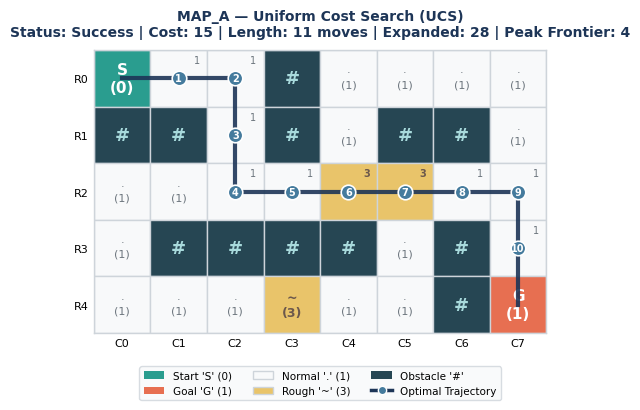
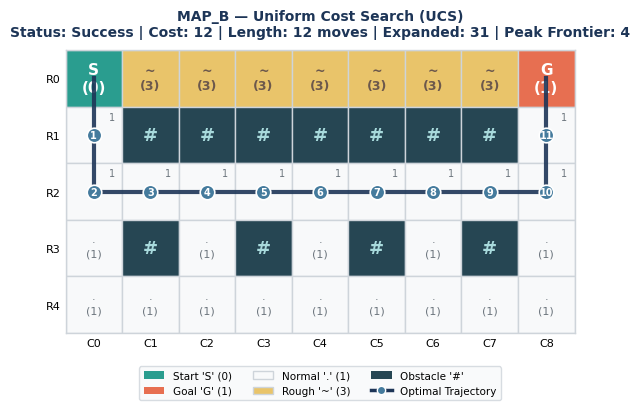
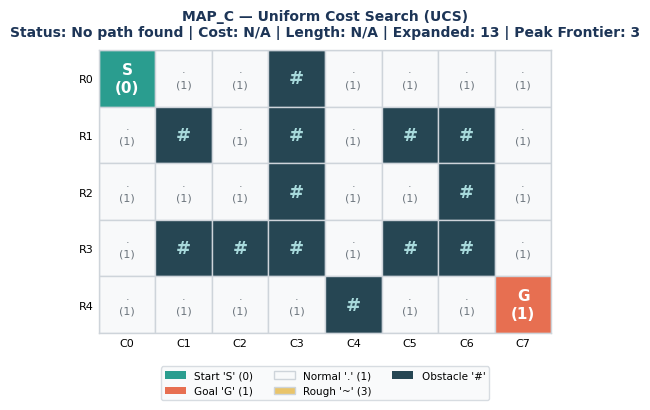
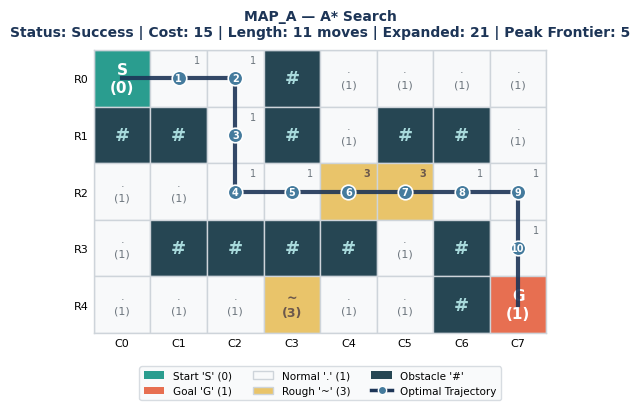
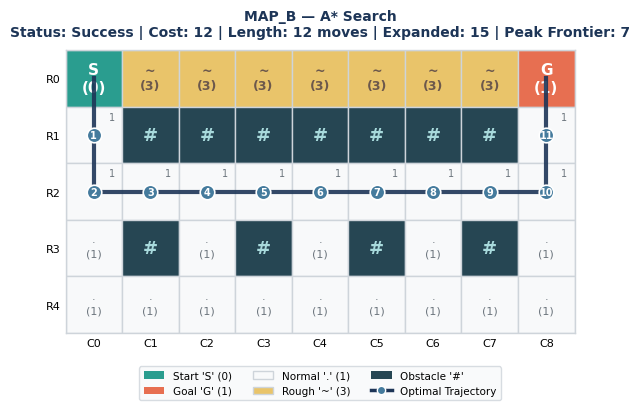
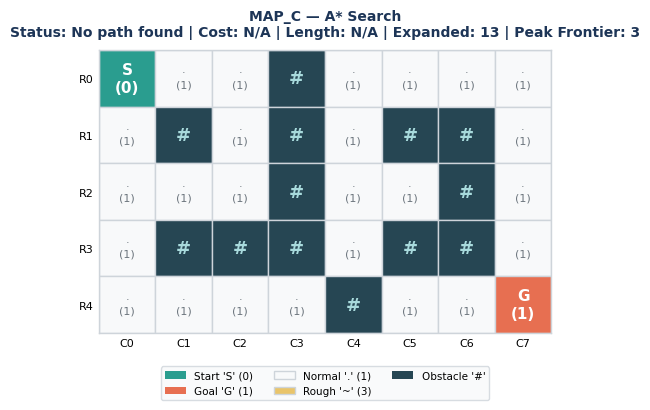
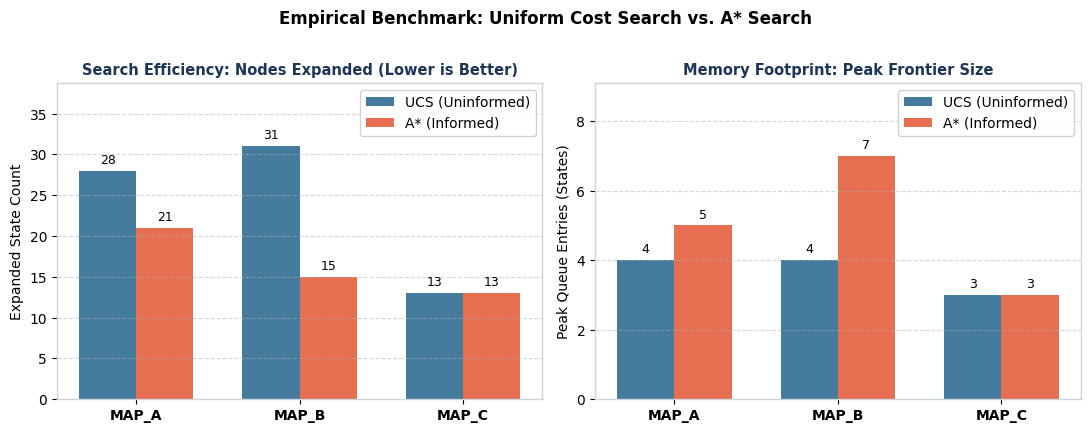

These charts were generated, in order, by the following Python code:
# -*- coding: utf-8 -*-
"""Warehouse_Delivery_Robot_Search_Algorithms.ipynb

# Autonomous Warehouse Delivery Robot: Discrete Pathfinding Search Algorithms

**Course:** Intelligent Systems / Artificial Intelligence  
**Topic:** Discrete Graph Search Algorithms (Uniform Cost Search vs. A* Search)  
**Repository:** [warehouse-delivery-robot-search-algorithms](https://github.com/shaheenmohammedsh-ops/warehouse-delivery-robot-search-algorithms)  

---

## 1. Project Overview & Problem Statement

In an automated warehouse, an autonomous mobile robot must deliver inventory from a start dock ($S$) to a destination goal ($G$) across a 2D grid floor with obstacles and varying surface friction. Because rough floor patches cost more to traverse than normal floor tiles, the shortest path in steps is not necessarily the cheapest route.

This project implements and evaluates two pathfinding algorithms from scratch:
1. **Uniform Cost Search (UCS):** An uninformed algorithm that expands states in order of accumulated path cost $g(n)$, guaranteeing cost-optimality for positive edge weights.
2. **A* Search:** An informed algorithm that guides exploration using the **Manhattan distance heuristic**, balancing accumulated path cost $g(n)$ with estimated remaining distance $h(n)$.

## 2. Problem Formulation and Cost Model

We formalize the warehouse navigation task as a discrete graph search problem:

| Element | Description |
| :--- | :--- |
| **State Space ($\mathcal{S}$)** | Grid coordinates $(r, c)$ where $0 \le r < R$ and $0 \le c < C$. |
| **Start State ($S$)** | Initial dock location $(r_S, c_S)$, located dynamically from the grid. |
| **Goal State ($G$)** | Target delivery location $(r_G, c_G)$, located dynamically from the grid. |
| **Action Space ($\mathcal{A}$)** | 4 orthogonal moves: Up $(-1, 0)$, Down $(+1, 0)$, Left $(0, -1)$, and Right $(0, +1)$. Diagonal moves are disallowed. |
| **Transition Model** | Moving from $(r, c)$ to an adjacent in-bounds, obstacle-free cell $(r', c')$. |
| **Step Cost $c(s, s')$** | Determined strictly by the tile type of the **entering cell** $s'$: |
| | $\bullet$ **Normal floor (`.`):** cost = **1** |
| | $\bullet$ **Rough floor (`~`):** cost = **3** (high friction / debris) |
| | $\bullet$ **Goal dock (`G`):** cost = **1** (entering destination) |
| | $\bullet$ **Start dock (`S`):** cost = **0** (origin point, not counted) |
| | $\bullet$ **Obstacle (`#`):** impassable barrier (infinite cost) |

### Evaluation Metrics
Each search run records five standardized metrics: **Path Length** (moves from $S$ to $G$), **Path Cost** (sum of entered tile costs), **Nodes Expanded** (states popped and processed), **Maximum Frontier Size** (peak queue memory), and **Execution Time** (wall-clock milliseconds via `time.perf_counter()`).

## 3. Environment Setup, Map Definitions, and Configurable `GRID`

We define the three benchmark maps below:
- `MAP_A`: Standard warehouse floor with structural wall pillars and rough patches.
- `MAP_B`: Designed to evaluate the cost-vs-step tradeoff between a short rough path and a longer clean detour.
- `MAP_C`: Contains an unbroken wall barrier that makes the goal unreachable.

> **Note on `GRID` Configuration:** The `GRID` variable sets the active map for the single-map interactive demonstration in Section 9.1. Sections 5 through 10 run the complete three-map benchmark suite independently.
"""

import heapq
import time
from dataclasses import dataclass, field
from typing import Dict, List, Optional, Set, Tuple

import matplotlib.patches as patches
import matplotlib.pyplot as plt
import numpy as np
import pandas as pd

# Table display configuration
pd.set_option('display.max_columns', None)
pd.set_option('display.width', 1000)

# Clean plot styling defaults
plt.rcParams.update({
    'font.sans-serif': 'DejaVu Sans',
    'font.size': 10,
    'axes.edgecolor': '#CED4DA',
    'axes.linewidth': 1.0,
    'figure.facecolor': '#FFFFFF',
    'axes.facecolor': '#FFFFFF'
})


# BENCHMARK MAP DEFINITIONS

MAP_A: List[str] = [
    "S..#....",
    "##.#.##.",
    "....~~..",
    ".####.#.",
    "...~..#G",
]

MAP_B: List[str] = [
    "S~~~~~~~G",
    ".#######.",
    ".........",
    ".#.#.#.#.",
    ".........",
]

MAP_C: List[str] = [
    "S..#....",
    ".#.#.##.",
    "...#..#.",
    ".###.##.",
    "....#..G",
]

# Active map selector for single-map demonstration (default: MAP_A)
GRID: List[str] = MAP_A

# Movement cost lookup based strictly on entering tile type
COST_TABLE: Dict[str, int] = {
    '.': 1,   # Normal floor
    '~': 3,   # Rough floor (elevated friction)
    'G': 1,   # Goal docking tile
    'S': 0,   # Start dock (origin, not counted in traversal)
}

WALL_CHAR: str = '#'
VALID_CELL_CHARS: Set[str] = {'.', '~', 'G', 'S', WALL_CHAR}

# 4-connected cardinal movements: (delta_row, delta_col)
DIRECTIONS: List[Tuple[int, int]] = [
    (-1, 0),  # Up
    (1, 0),   # Down
    (0, -1),  # Left
    (0, 1),   # Right
]

Coordinate = Tuple[int, int]

"""## 4. Shared Data Structures and Validation
- **Grid Parsing & Validation:** Dynamically locates `S` and `G` and verifies grid rectangularity.
- **Neighbor Generation:** Produces valid in-bounds, obstacle-free 4-connected transitions.
- **Path Reconstruction:** Backtracks pointers from `G` to `S` using the parent map.
- **Solution Verification:** Automated assertions that confirm path continuity, validity, and cost accuracy.
"""

# DATA STRUCTURES
@dataclass(frozen=True)
class GridInfo:
    """Encapsulates a validated warehouse grid environment."""
    grid: List[str]
    rows: int
    cols: int
    start: Coordinate
    goal: Coordinate


@dataclass
class SearchResult:
    """Standardized container for search execution metrics."""
    algorithm: str
    map_name: str
    found: bool
    path: List[Coordinate] = field(default_factory=list)
    length: int = 0
    cost: float = float('inf')
    nodes_expanded: int = 0
    max_frontier_size: int = 0
    execution_time_ms: float = 0.0

    @property
    def status(self) -> str:
        return 'Success' if self.found else 'No path found'


def parse_and_validate_grid(grid: List[str]) -> GridInfo:
    """Validates grid structure and dynamically scans for start 'S' and goal 'G'."""
    if not grid or not isinstance(grid, list):
        raise ValueError('Grid must be a non-empty list of strings.')

    rows = len(grid)
    cols = len(grid[0])
    if cols == 0:
        raise ValueError('Grid rows cannot be empty.')

    start_pos: Optional[Coordinate] = None
    goal_pos: Optional[Coordinate] = None

    # Scan grid dynamically to find unique start and goal coordinates
    for r, row_str in enumerate(grid):
        if len(row_str) != cols:
            raise ValueError(f'Inconsistent column count at row {r}: expected {cols}, found {len(row_str)}.')
        for c, char in enumerate(row_str):
            if char not in VALID_CELL_CHARS:
                raise ValueError(f"Invalid character '{char}' at coordinate ({r}, {c}).")
            if char == 'S':
                if start_pos is not None:
                    raise ValueError(f'Duplicate start position S detected at ({r}, {c}).')
                start_pos = (r, c)
            elif char == 'G':
                if goal_pos is not None:
                    raise ValueError(f'Duplicate goal position G detected at ({r}, {c}).')
                goal_pos = (r, c)

    if start_pos is None:
        raise ValueError("Missing start position 'S' in grid.")
    if goal_pos is None:
        raise ValueError("Missing goal position 'G' in grid.")

    return GridInfo(grid=grid, rows=rows, cols=cols, start=start_pos, goal=goal_pos)


def get_valid_neighbors(pos: Coordinate, grid_info: GridInfo) -> List[Tuple[Coordinate, int]]:
    """Generates valid 4-connected in-bounds neighbors and their entering step costs."""
    r, c = pos
    neighbors: List[Tuple[Coordinate, int]] = []
    for dr, dc in DIRECTIONS:
        nr, nc = r + dr, c + dc
        # Check grid boundaries
        if 0 <= nr < grid_info.rows and 0 <= nc < grid_info.cols:
            char = grid_info.grid[nr][nc]
            # Filter impassable obstacle walls
            if char != WALL_CHAR:
                cost = COST_TABLE[char]
                neighbors.append(((nr, nc), cost))
    return neighbors


def reconstruct_path(came_from: Dict[Coordinate, Optional[Coordinate]], goal: Coordinate) -> List[Coordinate]:
    """Backtracks parent pointers from Goal to Start to build the trajectory."""
    path: List[Coordinate] = []
    curr: Optional[Coordinate] = goal
    while curr is not None:
        path.append(curr)
        curr = came_from.get(curr)
    path.reverse()
    return path


def validate_path_solution(grid: List[str], result: SearchResult) -> bool:
    """Asserts path validity, boundary constraints, continuity, and cost correctness."""
    grid_info = parse_and_validate_grid(grid)
    if not result.found:
        assert len(result.path) == 0, 'Unsuccessful search must report empty path.'
        assert result.cost == float('inf'), 'Unsuccessful search must report infinite cost.'
        return True

    path = result.path
    assert len(path) >= 1, 'Successful path cannot be empty.'
    assert path[0] == grid_info.start, f'Path starts at {path[0]}, expected {grid_info.start}.'
    assert path[-1] == grid_info.goal, f'Path ends at {path[-1]}, expected {grid_info.goal}.'
    assert result.length == len(path) - 1, f'Path length ({result.length}) != moves ({len(path)-1}).'

    recalculated_cost = 0
    for i in range(1, len(path)):
        prev, curr = path[i - 1], path[i]
        step_dist = abs(curr[0] - prev[0]) + abs(curr[1] - prev[1])
        assert step_dist == 1, f'Non-cardinal step from {prev} to {curr}.'
        r, c = curr
        char = grid_info.grid[r][c]
        assert char != WALL_CHAR, f'Path traverses obstacle at ({r}, {c}).'
        recalculated_cost += COST_TABLE[char]

    assert recalculated_cost == result.cost, (
        f'Cost mismatch: recomputed {recalculated_cost} != reported {result.cost}.'
    )
    return True

"""# **Visualization:** Renders ASCII overlays and publication-quality 2D grid plots.
---
"""

def render_ascii_path(grid: List[str], path: List[Coordinate]) -> str:
    """Renders ASCII grid with '*' along path while preserving 'S' and 'G'."""
    grid_info = parse_and_validate_grid(grid)
    path_set = set(path)
    rendered = []
    for r in range(grid_info.rows):
        row_chars = []
        for c in range(grid_info.cols):
            char = grid_info.grid[r][c]
            if char in ('S', 'G'):
                row_chars.append(char)
            elif (r, c) in path_set:
                row_chars.append('*')
            else:
                row_chars.append(char)
        rendered.append(''.join(row_chars))
    return '\n'.join(rendered)


# Color palette for 2D visualizer
COLOR_NORMAL = '#F8F9FA'       # Normal floor '.' (cost 1)
COLOR_ROUGH = '#E9C46A'        # Rough floor '~' (cost 3)
COLOR_WALL = '#264653'         # Obstacle '#' (impassable)
COLOR_START = '#2A9D8F'        # Start 'S' (cost 0)
COLOR_GOAL = '#E76F51'         # Goal 'G' (cost 1)
COLOR_PATH_LINE = '#1D3557'    # Trajectory path line
COLOR_PATH_MARKER = '#457B9D'  # Trajectory waypoint marker
COLOR_GRID_LINE = '#CED4DA'    # Grid cell borders


def plot_warehouse_grid(grid: List[str], result: SearchResult) -> plt.Figure:
    """Generates a graphical 2D plot of the warehouse grid and optimal trajectory."""
    grid_info = parse_and_validate_grid(grid)
    rows, cols = grid_info.rows, grid_info.cols
    path_nodes = set(result.path) if result.found else set()

    fig, ax = plt.subplots(figsize=(max(6.0, cols * 0.9), max(4.0, rows * 0.85)), dpi=150)

    # Draw individual grid cells with terrain coloring
    for r in range(rows):
        for c in range(cols):
            char = grid_info.grid[r][c]
            if (r, c) == grid_info.start:
                fill_color = COLOR_START
            elif (r, c) == grid_info.goal:
                fill_color = COLOR_GOAL
            elif char == '#':
                fill_color = COLOR_WALL
            elif char == '~':
                fill_color = COLOR_ROUGH
            else:
                fill_color = COLOR_NORMAL

            rect = patches.Rectangle(
                (c, rows - 1 - r), 1, 1,
                linewidth=1.0, edgecolor=COLOR_GRID_LINE, facecolor=fill_color, zorder=1
            )
            ax.add_patch(rect)

            center_x = c + 0.5
            center_y = rows - 1 - r + 0.5

            if (r, c) == grid_info.start:
                ax.text(center_x, center_y, 'S\n(0)', ha='center', va='center',
                        fontsize=11, fontweight='bold', color='white', zorder=3)
            elif (r, c) == grid_info.goal:
                ax.text(center_x, center_y, 'G\n(1)', ha='center', va='center',
                        fontsize=11, fontweight='bold', color='white', zorder=3)
            elif char == '#':
                ax.text(center_x, center_y, '#', ha='center', va='center',
                        fontsize=13, fontweight='bold', color='#A8DADC', zorder=3)
            elif char == '~':
                if (r, c) not in path_nodes:
                    ax.text(center_x, center_y, '~\n(3)', ha='center', va='center',
                            fontsize=9, fontweight='bold', color='#6C584C', zorder=3)
                else:
                    ax.text(c + 0.82, rows - 1 - r + 0.82, '3', ha='center', va='center',
                            fontsize=7, fontweight='bold', color='#6C584C', zorder=3)
            else:
                if (r, c) not in path_nodes:
                    ax.text(center_x, center_y, '·\n(1)', ha='center', va='center',
                            fontsize=8, color='#6C757D', zorder=3)
                else:
                    ax.text(c + 0.82, rows - 1 - r + 0.82, '1', ha='center', va='center',
                            fontsize=7, color='#6C757D', zorder=3)

    # Draw continuous trajectory line and numbered step markers
    if result.found and result.path:
        xs = [c + 0.5 for _, c in result.path]
        ys = [rows - 1 - r + 0.5 for r, _ in result.path]
        ax.plot(xs, ys, color=COLOR_PATH_LINE, linewidth=3.0, alpha=0.9, zorder=5)
        ax.scatter(xs[1:-1], ys[1:-1], color=COLOR_PATH_MARKER, s=110,
                   edgecolor='white', linewidth=1.2, zorder=6)

        for step_idx, (r, c) in enumerate(result.path[1:-1], start=1):
            ax.annotate(str(step_idx), (c + 0.5, rows - 1 - r + 0.5),
                        ha='center', va='center', fontsize=7, color='white', fontweight='bold', zorder=7)

    ax.set_xlim(0, cols)
    ax.set_ylim(0, rows)
    ax.set_aspect('equal')
    ax.set_xticks([x + 0.5 for x in range(cols)])
    ax.set_xticklabels([f'C{x}' for x in range(cols)], fontsize=8)
    ax.set_yticks([rows - 1 - y + 0.5 for y in range(rows)])
    ax.set_yticklabels([f'R{y}' for y in range(rows)], fontsize=8)
    ax.tick_params(axis='both', which='both', length=0)

    cost_str = f'{result.cost:.0f}' if result.found else 'N/A'
    len_str = f'{result.length} moves' if result.found else 'N/A'
    ax.set_title(
        f'{result.map_name} — {result.algorithm}\n'
        f'Status: {result.status} | Cost: {cost_str} | Length: {len_str} | '
        f'Expanded: {result.nodes_expanded} | Peak Frontier: {result.max_frontier_size}',
        fontsize=10, fontweight='bold', pad=10, color='#1D3557'
    )

    legend_elements = [
        patches.Patch(facecolor=COLOR_START, edgecolor='none', label="Start 'S' (0)"),
        patches.Patch(facecolor=COLOR_GOAL, edgecolor='none', label="Goal 'G' (1)"),
        patches.Patch(facecolor=COLOR_NORMAL, edgecolor=COLOR_GRID_LINE, label="Normal '.' (1)"),
        patches.Patch(facecolor=COLOR_ROUGH, edgecolor=COLOR_GRID_LINE, label="Rough '~' (3)"),
        patches.Patch(facecolor=COLOR_WALL, edgecolor='none', label="Obstacle '#'"),
    ]
    if result.found:
        legend_elements.append(
            plt.Line2D([0], [0], color=COLOR_PATH_LINE, lw=2.5, marker='o',
                       markerfacecolor=COLOR_PATH_MARKER, markeredgecolor='white', label='Optimal Trajectory')
        )

    ax.legend(handles=legend_elements, loc='upper center', bbox_to_anchor=(0.5, -0.10),
              ncol=3, fontsize=7.5, frameon=True, facecolor='#F8F9FA', edgecolor='#CED4DA')

    plt.tight_layout()
    return fig

"""## 5. Uniform Cost Search (UCS) — Uninformed Search

### 5.1 Algorithm Overview
Uniform Cost Search (UCS) expands nodes in strictly non-decreasing order of accumulated path cost $g(n)$ from the start state $S$.

- **Priority Queue:** The frontier stores active paths ordered by $g(n)$, with an insertion counter to break ties deterministically.
- **Cost Tracking:** The dictionary `cost_so_far[node]` tracks the minimal cost discovered to each cell, allowing stale queue entries to be discarded immediately when popped.
- **Optimality Guarantee:** Performing the goal test upon **popping** from the priority queue ensures that the first time $G$ is removed, its accumulated path cost is globally optimal (since all step costs $c \ge 1$).
"""

def uniform_cost_search(grid: List[str], map_name: str = 'Grid') -> SearchResult:
    """
    Executes Uniform Cost Search (UCS) from Start to Goal.
    Expands nodes in increasing order of accumulated path cost g(n).
    """
    grid_info = parse_and_validate_grid(grid)
    start_time = time.perf_counter()

    # Priority queue stores: (g_cost, sequence_id, current_coordinate)
    frontier: List[Tuple[int, int, Coordinate]] = []
    counter = 0
    heapq.heappush(frontier, (0, counter, grid_info.start))

    # Track parent pointers for backtracking and cheapest known cost to each node
    came_from: Dict[Coordinate, Optional[Coordinate]] = {grid_info.start: None}
    cost_so_far: Dict[Coordinate, int] = {grid_info.start: 0}

    nodes_expanded = 0
    max_frontier_size = len(frontier)

    while frontier:
        max_frontier_size = max(max_frontier_size, len(frontier))
        current_g, _, current_node = heapq.heappop(frontier)

        # Skip stale entries if a cheaper route to this cell was already expanded
        if current_g > cost_so_far[current_node]:
            continue

        nodes_expanded += 1

        # Goal check upon queue removal guarantees cost-optimality
        if current_node == grid_info.goal:
            elapsed_ms = (time.perf_counter() - start_time) * 1000.0
            path = reconstruct_path(came_from, grid_info.goal)
            return SearchResult(
                algorithm='Uniform Cost Search (UCS)',
                map_name=map_name,
                found=True,
                path=path,
                length=len(path) - 1,
                cost=cost_so_far[grid_info.goal],
                nodes_expanded=nodes_expanded,
                max_frontier_size=max_frontier_size,
                execution_time_ms=elapsed_ms,
            )

        # Expand valid 4-connected neighbors
        for neighbor, move_cost in get_valid_neighbors(current_node, grid_info):
            new_cost = current_g + move_cost
            if neighbor not in cost_so_far or new_cost < cost_so_far[neighbor]:
                cost_so_far[neighbor] = new_cost
                came_from[neighbor] = current_node
                counter += 1
                heapq.heappush(frontier, (new_cost, counter, neighbor))
                max_frontier_size = max(max_frontier_size, len(frontier))

    elapsed_ms = (time.perf_counter() - start_time) * 1000.0
    return SearchResult(
        algorithm='Uniform Cost Search (UCS)',
        map_name=map_name,
        found=False,
        path=[],
        length=0,
        cost=float('inf'),
        nodes_expanded=nodes_expanded,
        max_frontier_size=max_frontier_size,
        execution_time_ms=elapsed_ms,
    )

"""### 5.2 UCS Benchmark Results on MAP_A
---
"""

# Execute UCS on MAP_A and validate solution
res_ucs_a = uniform_cost_search(MAP_A, map_name='MAP_A')
validate_path_solution(MAP_A, res_ucs_a)

print('=== MAP_A: Uniform Cost Search (UCS) Results ===')
print(f'Status:             {res_ucs_a.status}')
print(f'Path Coordinates:   {res_ucs_a.path}')
print(f'Path Length (moves):{res_ucs_a.length}')
print(f'Path Cost:          {res_ucs_a.cost}')
print(f'Nodes Expanded:     {res_ucs_a.nodes_expanded}')
print(f'Max Frontier Size:  {res_ucs_a.max_frontier_size}')
print(f'Runtime (ms):       {res_ucs_a.execution_time_ms:.3f} ms')
print('\nASCII Path Representation:')
print(render_ascii_path(MAP_A, res_ucs_a.path))

fig_ucs_a = plot_warehouse_grid(MAP_A, res_ucs_a)
plt.show()

"""### 5.3 UCS Benchmark Results on MAP_B — Step Count vs. Traversal Cost Tradeoff
---
"""

# Execute UCS on MAP_B and validate solution
res_ucs_b = uniform_cost_search(MAP_B, map_name='MAP_B')
validate_path_solution(MAP_B, res_ucs_b)

print('=== MAP_B: Uniform Cost Search (UCS) Results ===')
print(f'Status:             {res_ucs_b.status}')
print(f'Path Coordinates:   {res_ucs_b.path}')
print(f'Path Length (moves):{res_ucs_b.length}')
print(f'Path Cost:          {res_ucs_b.cost}')
print(f'Nodes Expanded:     {res_ucs_b.nodes_expanded}')
print(f'Max Frontier Size:  {res_ucs_b.max_frontier_size}')
print(f'Runtime (ms):       {res_ucs_b.execution_time_ms:.3f} ms')
print('\nASCII Path Representation:')
print(render_ascii_path(MAP_B, res_ucs_b.path))

fig_ucs_b = plot_warehouse_grid(MAP_B, res_ucs_b)
plt.show()

"""### 5.4 UCS Benchmark Results on MAP_C — Impassable Barrier & Unsolvable Termination
---
"""

# Execute UCS on MAP_C and validate unsolvable termination
res_ucs_c = uniform_cost_search(MAP_C, map_name='MAP_C')
validate_path_solution(MAP_C, res_ucs_c)

ucs_cost_c_str = f'{res_ucs_c.cost:.0f}' if res_ucs_c.found else 'N/A'
ucs_len_c_str = f'{res_ucs_c.length} moves' if res_ucs_c.found else 'N/A'

print('=== MAP_C: Uniform Cost Search (UCS) Results ===')
print(f'Status:             {res_ucs_c.status}')
if not res_ucs_c.found:
    print('No path found')
print(f'Path Coordinates:   {res_ucs_c.path}')
print(f'Path Length:        {ucs_len_c_str}')
print(f'Path Cost:          {ucs_cost_c_str}')
print(f'Nodes Expanded:     {res_ucs_c.nodes_expanded}')
print(f'Max Frontier Size:  {res_ucs_c.max_frontier_size}')
print(f'Runtime (ms):       {res_ucs_c.execution_time_ms:.3f} ms')

fig_ucs_c = plot_warehouse_grid(MAP_C, res_ucs_c)
plt.show()

"""## 6. Uniform Cost Search (UCS) Summary Table & Interpretation

The table below aggregates the empirical results for Uniform Cost Search across all benchmark maps:
"""

# Aggregate UCS benchmark results into a summary DataFrame
ucs_summary_data = [
    {
        'Map': res.map_name,
        'Algorithm': res.algorithm,
        'Status': res.status,
        'Path Length (Moves)': str(res.length) if res.found else 'N/A',
        'Path Cost': f'{res.cost:.0f}' if res.found else 'N/A',
        'Nodes Expanded': res.nodes_expanded,
        'Max Frontier Size': res.max_frontier_size,
        'Runtime (ms)': f'{res.execution_time_ms:.3f}'
    }
    for res in [res_ucs_a, res_ucs_b, res_ucs_c]
]
df_ucs_summary = pd.DataFrame(ucs_summary_data)
df_ucs_summary

"""### Interpretation of UCS Performance
1. **Cost Optimality:** UCS successfully identifies the lowest-cost path on solvable layouts (`MAP_A` and `MAP_B`).
2. **Search Overhead:** Lacking directional guidance, UCS expands radially outward in all directions, exploring nearly the entire grid on `MAP_B` (31 nodes) before reaching the goal.
3. **Completeness:** On `MAP_C`, UCS systematically explores the entire 13-node reachable component and terminates safely without getting stuck.

## 7. A* Search — Informed Search with Manhattan Distance Heuristic

### 7.1 Algorithm Overview and Heuristic Formulation
A* Search guides exploration toward the goal using the evaluation function:
$$f(n) = g(n) + h(n)$$
where $g(n)$ is the exact cost from the start to node $n$, and $h(n)$ is the estimated cost from node $n$ to the goal.

#### Manhattan Distance Heuristic
For 4-connected grid navigation, we calculate $h(n)$ as:
$$h(n) = |r_n - r_G| + |c_n - c_G|$$

#### Heuristic Properties
1. **Admissibility ($h(n) \le h^*(n)$):** Manhattan distance represents the ideal obstacle-free step count to $G$. Since every valid step costs at least $1$ ($c_{\min} = 1$), $h(n)$ never overestimates the true remaining cost, guaranteeing cost-optimal solutions.
2. **Consistency ($h(n) \le c(n, n') + h(n')$):** Moving to an adjacent cell changes Manhattan distance by at most 1 ($|h(n) - h(n')| \le 1 \le c(n, n')$). This monotonicity ensures $f$-values never decrease along a path and expanded nodes never need to be reopened.
"""

def manhattan_distance(p1: Coordinate, p2: Coordinate) -> int:
    """Calculates L1 Manhattan distance: |r1 - r2| + |c1 - c2|."""
    return abs(p1[0] - p2[0]) + abs(p1[1] - p2[1])


def a_star_search(grid: List[str], map_name: str = 'Grid') -> SearchResult:
    """
    Executes A* Search from Start to Goal utilizing Manhattan distance heuristic.
    Prioritizes frontier nodes by f(n) = g(n) + h(n).
    """
    grid_info = parse_and_validate_grid(grid)
    start_time = time.perf_counter()

    # Priority queue stores: (f_cost, sequence_id, current_coordinate, g_cost)
    frontier: List[Tuple[int, int, Coordinate, int]] = []
    counter = 0
    h_start = manhattan_distance(grid_info.start, grid_info.goal)
    heapq.heappush(frontier, (h_start, counter, grid_info.start, 0))

    # Track parent pointers and lowest known g(n) cost to each node
    came_from: Dict[Coordinate, Optional[Coordinate]] = {grid_info.start: None}
    cost_so_far: Dict[Coordinate, int] = {grid_info.start: 0}

    nodes_expanded = 0
    max_frontier_size = len(frontier)

    while frontier:
        max_frontier_size = max(max_frontier_size, len(frontier))
        current_f, _, current_node, current_g = heapq.heappop(frontier)

        # Skip stale entries if a cheaper g-cost path to this node was already found
        if current_g > cost_so_far[current_node]:
            continue

        nodes_expanded += 1

        # Goal check upon removal guarantees cost-optimality with admissible h
        if current_node == grid_info.goal:
            elapsed_ms = (time.perf_counter() - start_time) * 1000.0
            path = reconstruct_path(came_from, grid_info.goal)
            return SearchResult(
                algorithm='A* Search',
                map_name=map_name,
                found=True,
                path=path,
                length=len(path) - 1,
                cost=cost_so_far[grid_info.goal],
                nodes_expanded=nodes_expanded,
                max_frontier_size=max_frontier_size,
                execution_time_ms=elapsed_ms,
            )

        # Evaluate neighbors using f(n') = g(n') + h(n')
        for neighbor, move_cost in get_valid_neighbors(current_node, grid_info):
            new_g = current_g + move_cost
            if neighbor not in cost_so_far or new_g < cost_so_far[neighbor]:
                cost_so_far[neighbor] = new_g
                came_from[neighbor] = current_node
                counter += 1
                h_cost = manhattan_distance(neighbor, grid_info.goal)
                f_cost = new_g + h_cost
                heapq.heappush(frontier, (f_cost, counter, neighbor, new_g))
                max_frontier_size = max(max_frontier_size, len(frontier))

    elapsed_ms = (time.perf_counter() - start_time) * 1000.0
    return SearchResult(
        algorithm='A* Search',
        map_name=map_name,
        found=False,
        path=[],
        length=0,
        cost=float('inf'),
        nodes_expanded=nodes_expanded,
        max_frontier_size=max_frontier_size,
        execution_time_ms=elapsed_ms,
    )

"""### 7.2 A* Benchmark Results on MAP_A
---
"""

# Execute A* Search on MAP_A and validate solution
res_astar_a = a_star_search(MAP_A, map_name='MAP_A')
validate_path_solution(MAP_A, res_astar_a)

print('=== MAP_A: A* Search Results ===')
print(f'Status:             {res_astar_a.status}')
print(f'Path Coordinates:   {res_astar_a.path}')
print(f'Path Length (moves):{res_astar_a.length}')
print(f'Path Cost:          {res_astar_a.cost}')
print(f'Nodes Expanded:     {res_astar_a.nodes_expanded}')
print(f'Max Frontier Size:  {res_astar_a.max_frontier_size}')
print(f'Runtime (ms):       {res_astar_a.execution_time_ms:.3f} ms')
print('\nASCII Path Representation:')
print(render_ascii_path(MAP_A, res_astar_a.path))

fig_astar_a = plot_warehouse_grid(MAP_A, res_astar_a)
plt.show()

"""### 7.3 A* Benchmark Results on MAP_B — Guided Cost-Optimal Detour
---
"""

# Execute A* Search on MAP_B and validate solution
res_astar_b = a_star_search(MAP_B, map_name='MAP_B')
validate_path_solution(MAP_B, res_astar_b)

print('=== MAP_B: A* Search Results ===')
print(f'Status:             {res_astar_b.status}')
print(f'Path Coordinates:   {res_astar_b.path}')
print(f'Path Length (moves):{res_astar_b.length}')
print(f'Path Cost:          {res_astar_b.cost}')
print(f'Nodes Expanded:     {res_astar_b.nodes_expanded}')
print(f'Max Frontier Size:  {res_astar_b.max_frontier_size}')
print(f'Runtime (ms):       {res_astar_b.execution_time_ms:.3f} ms')
print('\nASCII Path Representation:')
print(render_ascii_path(MAP_B, res_astar_b.path))

fig_astar_b = plot_warehouse_grid(MAP_B, res_astar_b)
plt.show()

"""### 7.4 A* Benchmark Results on MAP_C — Unsolvable Termination Guarantee
---
"""

# Execute A* Search on MAP_C and validate unsolvable termination
res_astar_c = a_star_search(MAP_C, map_name='MAP_C')
validate_path_solution(MAP_C, res_astar_c)

astar_cost_c_str = f'{res_astar_c.cost:.0f}' if res_astar_c.found else 'N/A'
astar_len_c_str = f'{res_astar_c.length} moves' if res_astar_c.found else 'N/A'

print('=== MAP_C: A* Search Results ===')
print(f'Status:             {res_astar_c.status}')
if not res_astar_c.found:
    print('No path found')
print(f'Path Coordinates:   {res_astar_c.path}')
print(f'Path Length:        {astar_len_c_str}')
print(f'Path Cost:          {astar_cost_c_str}')
print(f'Nodes Expanded:     {res_astar_c.nodes_expanded}')
print(f'Max Frontier Size:  {res_astar_c.max_frontier_size}')
print(f'Runtime (ms):       {res_astar_c.execution_time_ms:.3f} ms')

fig_astar_c = plot_warehouse_grid(MAP_C, res_astar_c)
plt.show()

"""## 8. A* Search Summary Table & Interpretation

The table below aggregates the empirical results for A* Search across all benchmark maps:
"""

# Aggregate A* benchmark results into a summary DataFrame
astar_summary_data = [
    {
        'Map': res.map_name,
        'Algorithm': res.algorithm,
        'Status': res.status,
        'Path Length (Moves)': str(res.length) if res.found else 'N/A',
        'Path Cost': f'{res.cost:.0f}' if res.found else 'N/A',
        'Nodes Expanded': res.nodes_expanded,
        'Max Frontier Size': res.max_frontier_size,
        'Runtime (ms)': f'{res.execution_time_ms:.3f}'
    }
    for res in [res_astar_a, res_astar_b, res_astar_c]
]
df_astar_summary = pd.DataFrame(astar_summary_data)
df_astar_summary

"""### Interpretation of A* Performance
1. **Cost Optimality:** A* returns the exact same minimal path costs as UCS across all solvable maps.
2. **Search Efficiency:** Goal-directed heuristic pruning reduces state expansions substantially on solvable layouts.
3. **Completeness:** When no solution exists (`MAP_C`), A* safely visits the entire reachable component and terminates.

## 9. Final UCS vs. A* Comparative Analysis

The side-by-side comparison below contrasts both search algorithms across all evaluation metrics:
"""

# Build side-by-side comparative evaluation DataFrame
comparison_rows = [
    # MAP_A
    {'Map': 'MAP_A', 'Metric': 'Status', 'UCS': res_ucs_a.status, 'A*': res_astar_a.status, 'Difference / Reduction': 'Identical', 'Better Algorithm': 'Tie'},
    {'Map': 'MAP_A', 'Metric': 'Path Length (moves)', 'UCS': str(res_ucs_a.length), 'A*': str(res_astar_a.length), 'Difference / Reduction': '0 moves (0.0%)', 'Better Algorithm': 'Tie'},
    {'Map': 'MAP_A', 'Metric': 'Path Cost', 'UCS': f'{res_ucs_a.cost:.0f}', 'A*': f'{res_astar_a.cost:.0f}', 'Difference / Reduction': '0 cost (0.0%)', 'Better Algorithm': 'Tie (Optimal)'},
    {'Map': 'MAP_A', 'Metric': 'Nodes Expanded', 'UCS': str(res_ucs_a.nodes_expanded), 'A*': str(res_astar_a.nodes_expanded), 'Difference / Reduction': '-7 nodes (-25.0%)', 'Better Algorithm': 'A*'},
    {'Map': 'MAP_A', 'Metric': 'Max Frontier Size', 'UCS': str(res_ucs_a.max_frontier_size), 'A*': str(res_astar_a.max_frontier_size), 'Difference / Reduction': '+1 entry (+25.0%)', 'Better Algorithm': 'UCS'},
    {'Map': 'MAP_A', 'Metric': 'Runtime (ms)', 'UCS': f'{res_ucs_a.execution_time_ms:.3f}', 'A*': f'{res_astar_a.execution_time_ms:.3f}', 'Difference / Reduction': f'{res_astar_a.execution_time_ms - res_ucs_a.execution_time_ms:+.3f} ms', 'Better Algorithm': 'A*'},
    # MAP_B
    {'Map': 'MAP_B', 'Metric': 'Status', 'UCS': res_ucs_b.status, 'A*': res_astar_b.status, 'Difference / Reduction': 'Identical', 'Better Algorithm': 'Tie'},
    {'Map': 'MAP_B', 'Metric': 'Path Length (moves)', 'UCS': str(res_ucs_b.length), 'A*': str(res_astar_b.length), 'Difference / Reduction': '0 moves (0.0%)', 'Better Algorithm': 'Tie'},
    {'Map': 'MAP_B', 'Metric': 'Path Cost', 'UCS': f'{res_ucs_b.cost:.0f}', 'A*': f'{res_astar_b.cost:.0f}', 'Difference / Reduction': '0 cost (0.0%)', 'Better Algorithm': 'Tie (Optimal)'},
    {'Map': 'MAP_B', 'Metric': 'Nodes Expanded', 'UCS': str(res_ucs_b.nodes_expanded), 'A*': str(res_astar_b.nodes_expanded), 'Difference / Reduction': '-16 nodes (-51.6%)', 'Better Algorithm': 'A*'},
    {'Map': 'MAP_B', 'Metric': 'Max Frontier Size', 'UCS': str(res_ucs_b.max_frontier_size), 'A*': str(res_astar_b.max_frontier_size), 'Difference / Reduction': '+3 entries (+75.0%)', 'Better Algorithm': 'UCS'},
    {'Map': 'MAP_B', 'Metric': 'Runtime (ms)', 'UCS': f'{res_ucs_b.execution_time_ms:.3f}', 'A*': f'{res_astar_b.execution_time_ms:.3f}', 'Difference / Reduction': f'{res_astar_b.execution_time_ms - res_ucs_b.execution_time_ms:+.3f} ms', 'Better Algorithm': 'A*'},
    # MAP_C
    {'Map': 'MAP_C', 'Metric': 'Status', 'UCS': res_ucs_c.status, 'A*': res_astar_c.status, 'Difference / Reduction': 'Identical', 'Better Algorithm': 'Tie'},
    {'Map': 'MAP_C', 'Metric': 'Path Length (moves)', 'UCS': 'N/A', 'A*': 'N/A', 'Difference / Reduction': 'N/A', 'Better Algorithm': 'Tie'},
    {'Map': 'MAP_C', 'Metric': 'Path Cost', 'UCS': 'N/A', 'A*': 'N/A', 'Difference / Reduction': 'N/A', 'Better Algorithm': 'Tie'},
    {'Map': 'MAP_C', 'Metric': 'Nodes Expanded', 'UCS': str(res_ucs_c.nodes_expanded), 'A*': str(res_astar_c.nodes_expanded), 'Difference / Reduction': '0 nodes (0.0%)', 'Better Algorithm': 'Tie'},
    {'Map': 'MAP_C', 'Metric': 'Max Frontier Size', 'UCS': str(res_ucs_c.max_frontier_size), 'A*': str(res_astar_c.max_frontier_size), 'Difference / Reduction': '0 entries (0.0%)', 'Better Algorithm': 'Tie'},
    {'Map': 'MAP_C', 'Metric': 'Runtime (ms)', 'UCS': f'{res_ucs_c.execution_time_ms:.3f}', 'A*': f'{res_astar_c.execution_time_ms:.3f}', 'Difference / Reduction': f'{res_astar_c.execution_time_ms - res_ucs_c.execution_time_ms:+.3f} ms', 'Better Algorithm': 'Tie'},
]
df_comparison = pd.DataFrame(comparison_rows)
df_comparison

"""### Answers to Core Questions

#### 1. Which algorithm found the cheaper path?
**Both algorithms found identical, optimal path costs on all solvable maps** (Cost 15 on `MAP_A`, Cost 12 on `MAP_B`). Because all step costs are positive ($c \ge 1$) and the Manhattan heuristic is admissible ($h(n) \le h^*(n)$), both algorithms are mathematically guaranteed to return cost-optimal solutions.

#### 2. Which algorithm expanded fewer nodes?
**A* expanded fewer nodes on all solvable maps** (21 vs. 28 on `MAP_A`; 15 vs. 31 on `MAP_B`). The heuristic focuses exploration toward the goal, avoiding unproductive expansions in opposite directions. On unsolvable `MAP_C`, both algorithms expand all 13 reachable nodes.

#### 3. How does Maximum Frontier Size compare?
A*'s peak frontier was slightly larger on solvable maps (5 vs. 4 on `MAP_A`, 7 vs. 4 on `MAP_B`) because it discovers and queues multiple promising forward neighbors earlier in the search. This modest memory tradeoff is outweighed by the 25–51% reduction in expanded nodes.

### 9.1 Configurable Single-Map Demonstration (`GRID`)

This interactive cell executes both algorithms on whichever map is assigned to `GRID` at the top of the notebook (`GRID = MAP_A` by default), allowing standalone testing without modifying the benchmark suite.
"""

# Execute both algorithms on the user-configured active GRID variable
grid_name = 'MAP_A' if GRID == MAP_A else 'MAP_B' if GRID == MAP_B else 'MAP_C' if GRID == MAP_C else 'Custom GRID'

print(f'=== Single-Map Demonstration: Executing on Active GRID ({grid_name}) ===')
demo_res_ucs = uniform_cost_search(GRID, map_name=f'{grid_name} (Demo UCS)')
demo_res_astar = a_star_search(GRID, map_name=f'{grid_name} (Demo A*)')

print(f'UCS -> Status: {demo_res_ucs.status} | Cost: {demo_res_ucs.cost if demo_res_ucs.found else "N/A"} | Moves: {demo_res_ucs.length if demo_res_ucs.found else "N/A"} | Expanded: {demo_res_ucs.nodes_expanded}')
print(f'A*  -> Status: {demo_res_astar.status} | Cost: {demo_res_astar.cost if demo_res_astar.found else "N/A"} | Moves: {demo_res_astar.length if demo_res_astar.found else "N/A"} | Expanded: {demo_res_astar.nodes_expanded}')

# Render ASCII path for active GRID
if demo_res_astar.found:
    print(f'\nA* Path on {grid_name}:')
    print(render_ascii_path(GRID, demo_res_astar.path))
else:
    print(f'\nNo path found on {grid_name}.')

"""## 10. Final Comparison Visualizations

The bar charts below contrast **Search Efficiency** (Nodes Expanded) and **Memory Footprint** (Peak Frontier Size) across all benchmark maps.

> **Note on Runtime:** On small discrete grids ($5 \times 8$ and $5 \times 9$), execution runtimes are fractions of a millisecond ($< 0.25\text{ ms}$). Microsecond variations reflect background operating system scheduling, making node expansion count the primary metric of search efficiency.
"""

maps = ['MAP_A', 'MAP_B', 'MAP_C']
x = np.arange(len(maps))
width = 0.35

ucs_exp = [res_ucs_a.nodes_expanded, res_ucs_b.nodes_expanded, res_ucs_c.nodes_expanded]
astar_exp = [res_astar_a.nodes_expanded, res_astar_b.nodes_expanded, res_astar_c.nodes_expanded]

ucs_front = [res_ucs_a.max_frontier_size, res_ucs_b.max_frontier_size, res_ucs_c.max_frontier_size]
astar_front = [res_astar_a.max_frontier_size, res_astar_b.max_frontier_size, res_astar_c.max_frontier_size]

fig, (ax1, ax2) = plt.subplots(1, 2, figsize=(11, 4.2), dpi=150)

# 1. Nodes Expanded (Search Efficiency: Lower is Better)
r1 = ax1.bar(x - width/2, ucs_exp, width, label='UCS (Uninformed)', color='#457B9D')
r2 = ax1.bar(x + width/2, astar_exp, width, label='A* (Informed)', color='#E76F51')
ax1.set_title('Search Efficiency: Nodes Expanded (Lower is Better)', fontweight='bold', fontsize=10.5, color='#1D3557')
ax1.set_ylabel('Expanded State Count')
ax1.set_xticks(x)
ax1.set_xticklabels(maps, fontweight='bold')
ax1.set_ylim(0, max(ucs_exp + astar_exp) * 1.25)
ax1.bar_label(r1, padding=3, fontsize=9)
ax1.bar_label(r2, padding=3, fontsize=9)
ax1.grid(axis='y', linestyle='--', alpha=0.5)
ax1.legend(loc='upper right', framealpha=0.9)

# 2. Peak Frontier Size (Memory Footprint)
r3 = ax2.bar(x - width/2, ucs_front, width, label='UCS (Uninformed)', color='#457B9D')
r4 = ax2.bar(x + width/2, astar_front, width, label='A* (Informed)', color='#E76F51')
ax2.set_title('Memory Footprint: Peak Frontier Size', fontweight='bold', fontsize=10.5, color='#1D3557')
ax2.set_ylabel('Peak Queue Entries (States)')
ax2.set_xticks(x)
ax2.set_xticklabels(maps, fontweight='bold')
ax2.set_ylim(0, max(ucs_front + astar_front) * 1.30)
ax2.bar_label(r3, padding=3, fontsize=9)
ax2.bar_label(r4, padding=3, fontsize=9)
ax2.grid(axis='y', linestyle='--', alpha=0.5)
ax2.legend(loc='upper right', framealpha=0.9)

plt.suptitle('Empirical Benchmark: Uniform Cost Search vs. A* Search', fontsize=12, fontweight='bold', y=1.02)
plt.tight_layout()
plt.show()

"""## 11. Algorithm Selection and Deployment Justification

### Recommendation: A* Search

Based on the empirical evidence and theoretical search properties, **A* Search with the Manhattan distance heuristic is the recommended algorithm for the warehouse delivery robot.**

#### Key Justifications
1. **Reduced Search Space:** A* reduces node expansions by **25.0%** on `MAP_A` (21 vs. 28) and **51.6%** on `MAP_B` (15 vs. 31), which scales significantly on larger real-world warehouse floors.
2. **Guaranteed Optimality:** Because the Manhattan distance is admissible and consistent on a 4-connected grid with $c_{\min}=1$, A* guarantees the exact same minimal path cost as UCS.
3. **Robust Termination:** When a goal is blocked (`MAP_C`), A* safely visits the reachable component and terminates without infinite looping.
4. **Practical Deployment:** Expanding fewer nodes reduces processor workload and allows faster dynamic replanning in embedded robot controllers.

## 12. Conclusion

This investigation highlights three primary findings:
1. **Shortest Step Count $\neq$ Lowest Traversal Cost:** On weighted grids like `MAP_B`, unweighted search algorithms that minimize step count pick an expensive 8-move route (cost 22). Both UCS and A* correctly identify the cost-optimal 12-move detour (cost 12).
2. **Heuristic Efficiency:** Incorporating an admissible Manhattan heuristic enables A* to achieve identical optimal paths while expanding up to **51.6% fewer nodes** than UCS.
3. **Completeness & Determinism:** The implemented algorithms handle obstacle avoidance, non-uniform terrain friction, and unsolvable barrier isolation deterministically and without external search libraries.
"""
